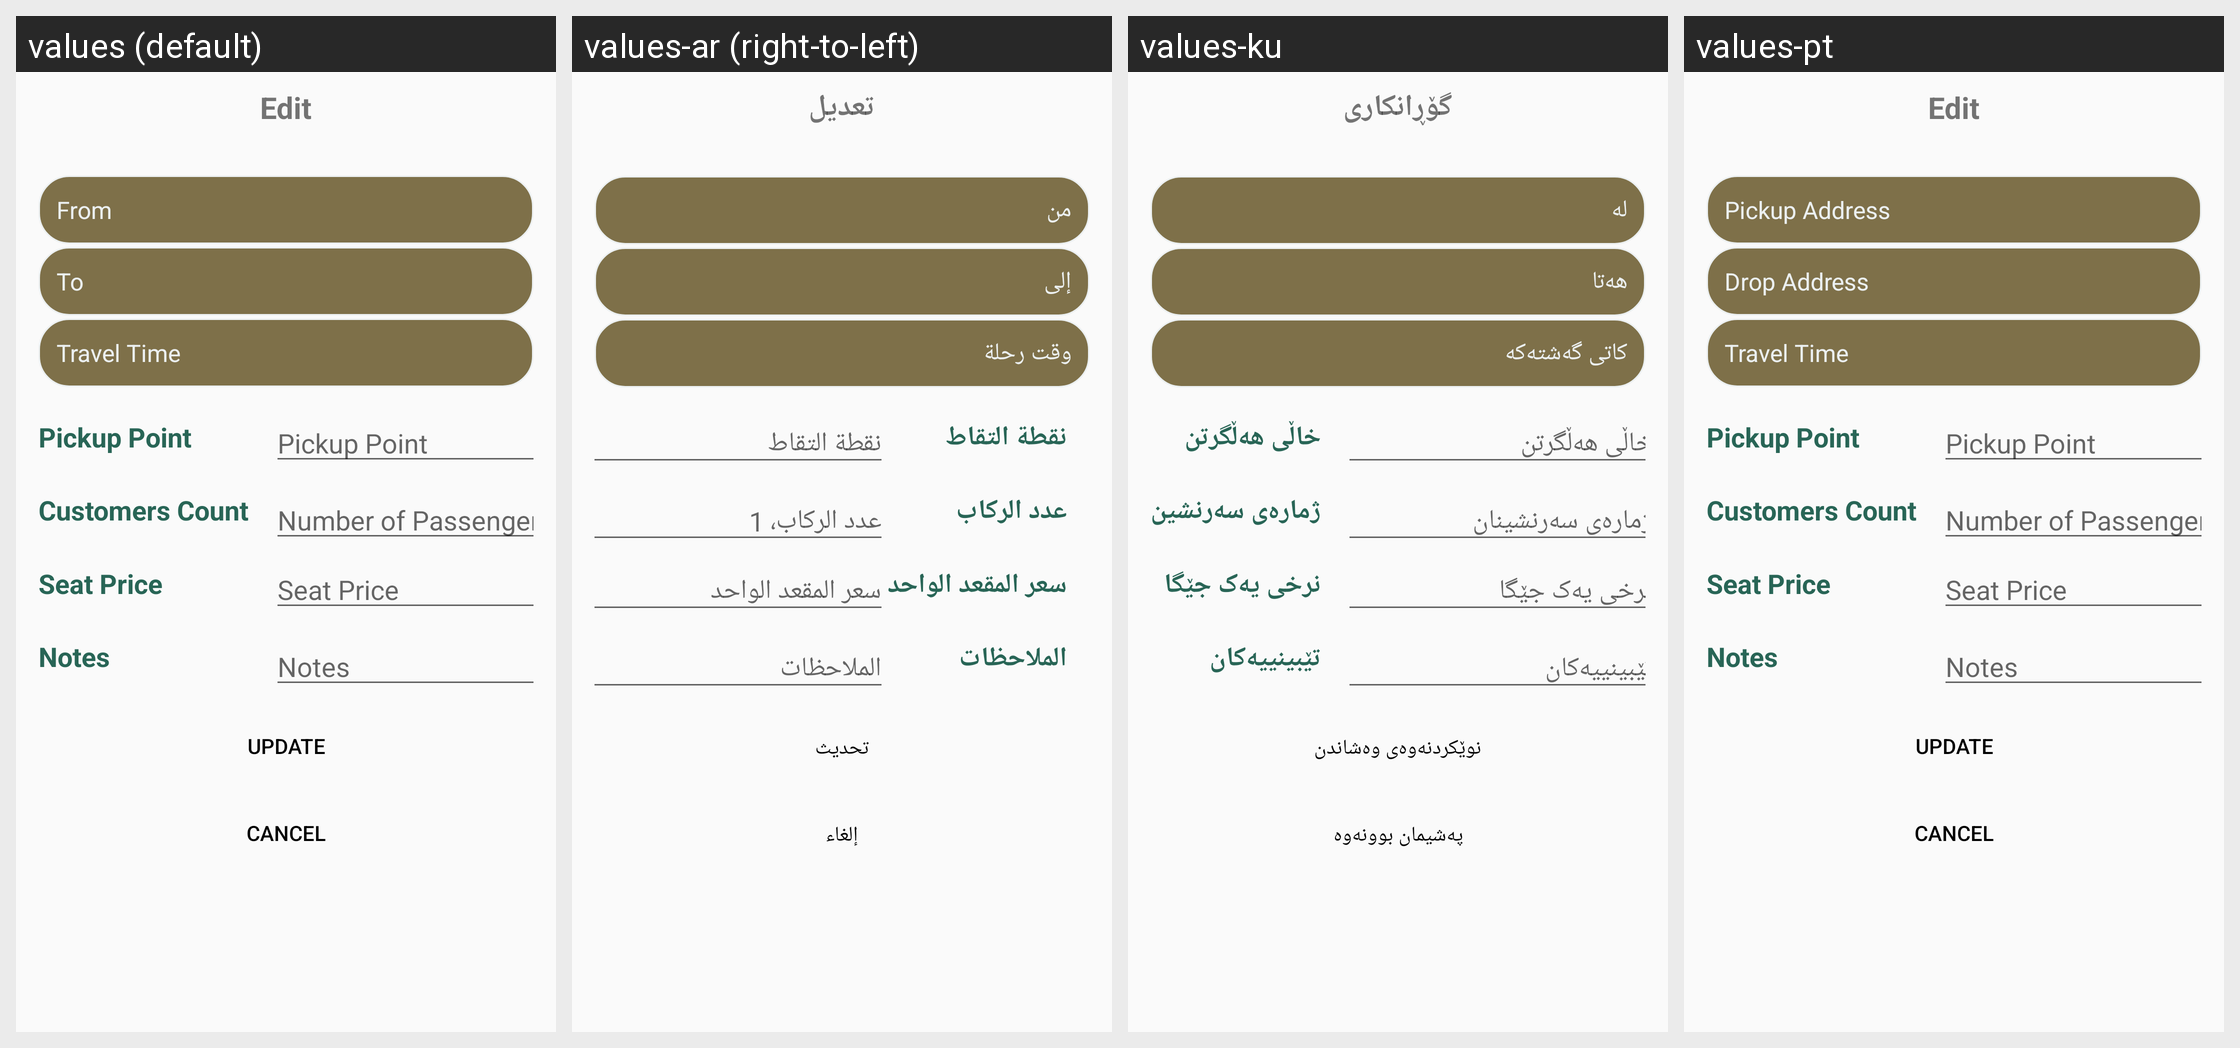

This grid shows one Android layout under several languages. Give, for every string resource on the screen, its name, the default text and each shown locale's text.
Android screen res/layout/dialog_update_scheduled_travel_layout.xml rendered under 4 locales, left to right: values (default), values-ar (right-to-left), values-ku, values-pt. Device: Nexus 5 (rendered at 1080×1920; each locale shown at half size, 540×960, under a caption strip naming it); theme AppTheme.
Other locales in the repository, not shown: values-es-rES.
Strings drawn on this screen, with the default value and each locale's value (text and hints the layout hard-codes, and strings that could not be matched under every locale, appear in the picture but are not listed):

edit
  values: Edit
  values-ar: تعديل
  values-ku: گۆڕانکاری
  values-pt: Edit  [not translated; the default value is used]

PickupAddress
  values: From
  values-ar: من
  values-ku: له
  values-pt: Pickup Address

DropAddress
  values: To
  values-ar: إلى
  values-ku: هەتا
  values-pt: Drop Address

travel_time
  values: Travel Time
  values-ar: وقت رحلة
  values-ku: کاتی گەشتەکە
  values-pt: Travel Time

pickup_point
  values: Pickup Point
  values-ar: نقطة التقاط
  values-ku: خاڵی هەڵگرتن
  values-pt: Pickup Point  [not translated; the default value is used]

customer_count
  values: Customers Count
  values-ar: عدد الركاب
  values-ku: ژمارەی سەرنشین
  values-pt: Customers Count  [not translated; the default value is used]

number_of_passengers_1
  values: Number of Passengers, 1
  values-ar: عدد الركاب، 1
  values-ku: ژمارەی سەرنشینان
  values-pt: Number of Passengers, 1  [not translated; the default value is used]

trip_price
  values: Seat Price
  values-ar: سعر المقعد الواحد
  values-ku: نرخی یەک جێگا
  values-pt: Seat Price  [not translated; the default value is used]

notes
  values: Notes
  values-ar: الملاحظات
  values-ku: تێبینییەکان
  values-pt: Notes  [not translated; the default value is used]

update
  values: Update
  values-ar: تحديث
  values-ku: نوێکردنەوەی وەشاندن
  values-pt: Update

cancel
  values: cancel
  values-ar: إلغاء
  values-ku: پەشیمان بوونەوە
  values-pt: cancel  [not translated; the default value is used]
